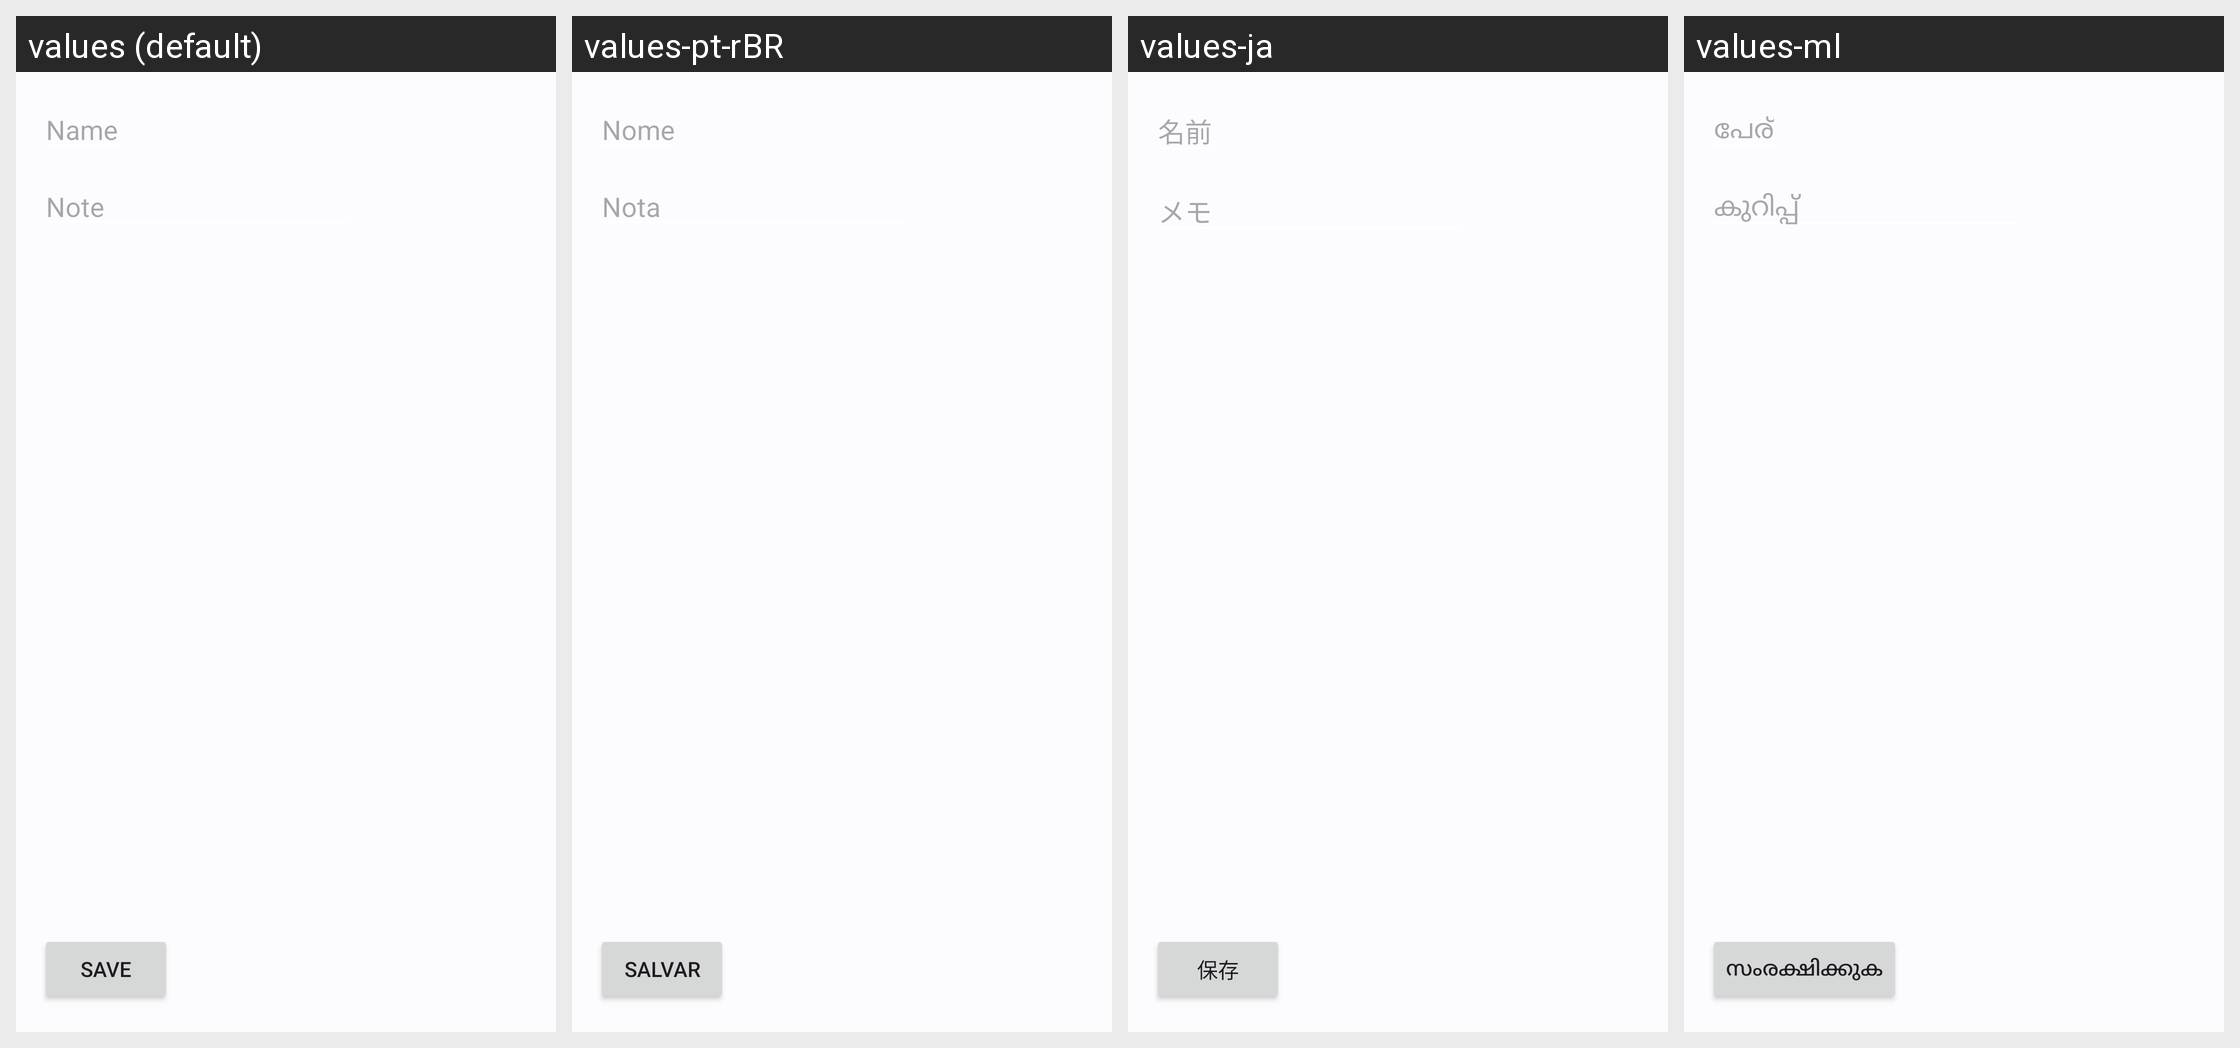

Here is an Android app screen in its default locale and in the app's own translations. Write out the translated-string differences for the strings that appear on this screen.
Android screen res/layout/activity_create_text_note.xml rendered under 4 locales, left to right: values (default), values-pt-rBR, values-ja, values-ml. Device: Nexus 5 (rendered at 1080×1920; each locale shown at half size, 540×960, under a caption strip naming it); theme AppTheme.
Other locales in the repository, not shown: values-de, values-et, values-iw, values-pl, values-ru, values-sq, values-tr.
Strings drawn on this screen, with the default value and each locale's value (text and hints the layout hard-codes, and strings that could not be matched under every locale, appear in the picture but are not listed):

hint_name
  values: Name
  values-pt-rBR: Nome
  values-ja: 名前
  values-ml: പേര്

hint_note
  values: Note
  values-pt-rBR: Nota
  values-ja: メモ
  values-ml: കുറിപ്പ്

action_save
  values: Save
  values-pt-rBR: Salvar
  values-ja: 保存
  values-ml: സംരക്ഷിക്കുക
